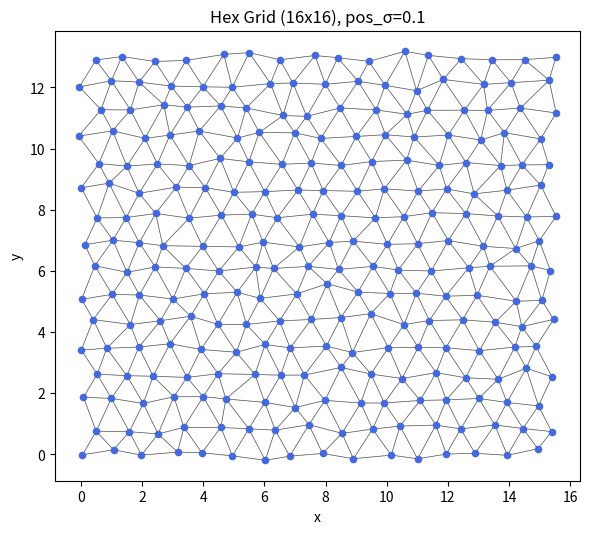
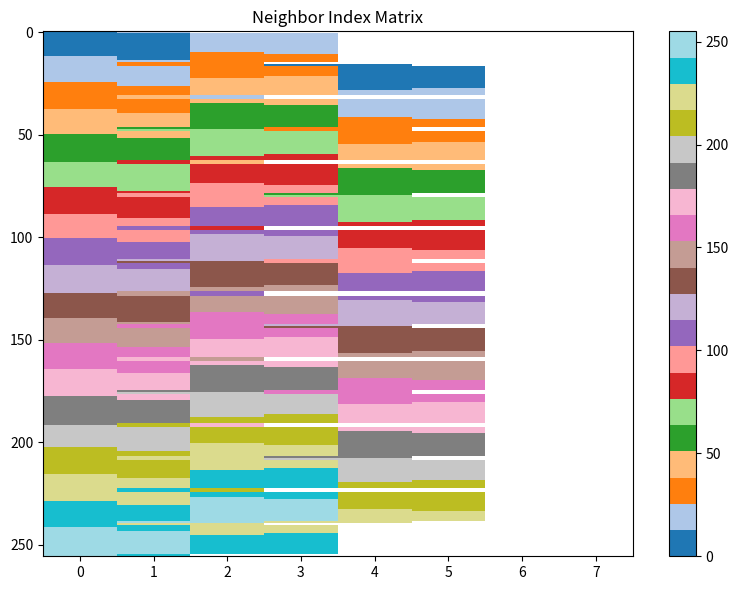
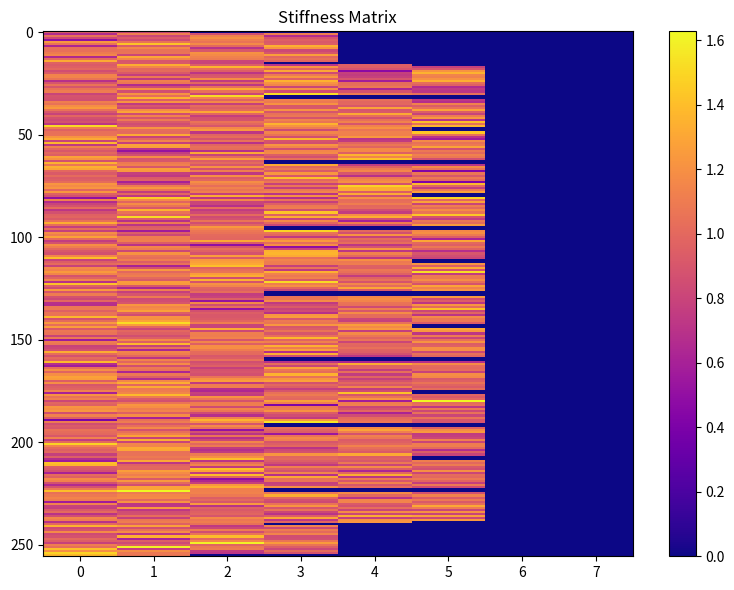

Recreate these plots in Python, in order.
#!/usr/bin/env python3
"""Elasticity solver benchmark: generate hexagonal grid, build sparse neighbor matrix, visualize."""

import argparse
import numpy as np
import matplotlib.pyplot as plt


def generate_hex_grid(nx: int, ny: int, a: float = 1.0) -> np.ndarray:
    """Generate hexagonal/triangular lattice points.
    Returns array of shape (nnode, 2) with (x, y) coordinates.
    """
    dx = a
    dy = a * np.sqrt(3.0) / 2.0
    nnode = nx * ny
    pos = np.zeros((nnode, 2), dtype=np.float64)
    for iy in range(ny):
        for ix in range(nx):
            idx = iy * nx + ix
            x = ix * dx
            if iy % 2 == 1:
                x += dx * 0.5
            y = iy * dy
            pos[idx] = (x, y)
    return pos


def perturb_positions(pos: np.ndarray, sigma: float) -> np.ndarray:
    """Add Gaussian noise to positions."""
    if sigma <= 0.0:
        return pos.copy()
    return pos + np.random.normal(scale=sigma, size=pos.shape)


def build_neighbors_hex(pos: np.ndarray, nx: int, ny: int, n_neigh_max: int = 8) -> np.ndarray:
    """Build neighbor index matrix for a proper triangular grid.
    Returns index array of shape (nnode, n_neigh_max) padded with -1.
    Interior nodes have 6 neighbors forming equilateral triangles.
    """
    nnode = pos.shape[0]
    neighs = np.full((nnode, n_neigh_max), -1, dtype=np.int32)
    for iy in range(ny):
        for ix in range(nx):
            idx = iy * nx + ix
            nbrs = []
            # horizontal neighbors
            if ix + 1 < nx:
                nbrs.append(iy * nx + (ix + 1))
            if ix - 1 >= 0:
                nbrs.append(iy * nx + (ix - 1))
            if iy % 2 == 0:
                # even row: point sits above the gap of the row below
                if iy + 1 < ny:
                    nbrs.append((iy + 1) * nx + ix)       # up-right
                    if ix - 1 >= 0:
                        nbrs.append((iy + 1) * nx + (ix - 1))  # up-left
                if iy - 1 >= 0:
                    nbrs.append((iy - 1) * nx + ix)       # down-right
                    if ix - 1 >= 0:
                        nbrs.append((iy - 1) * nx + (ix - 1))  # down-left
            else:
                # odd row: point sits below the gap of the row above
                if iy + 1 < ny:
                    nbrs.append((iy + 1) * nx + ix)       # up-left
                    if ix + 1 < nx:
                        nbrs.append((iy + 1) * nx + (ix + 1))  # up-right
                if iy - 1 >= 0:
                    nbrs.append((iy - 1) * nx + ix)       # down-left
                    if ix + 1 < nx:
                        nbrs.append((iy - 1) * nx + (ix + 1))  # down-right
            for j, nb in enumerate(nbrs):
                if j < n_neigh_max:
                    neighs[idx, j] = nb
    return neighs


def build_stiffness(nnode: int, neighs: np.ndarray, k0: float, k_sigma: float) -> np.ndarray:
    """Build stiffness value matrix same shape as neighs.
    Base stiffness k0 with relative Gaussian perturbation k_sigma.
    Invalid slots (neigh == -1) remain 0.0.
    """
    k = np.zeros_like(neighs, dtype=np.float64)
    mask = neighs >= 0
    noise = np.random.normal(loc=0.0, scale=k_sigma, size=neighs.shape)
    vals = k0 * (1.0 + noise)
    k[mask] = vals[mask]
    # ensure positive stiffness
    k = np.clip(k, a_min=1e-6, a_max=None)
    k[~mask] = 0.0
    return k


def plot_mesh(pos: np.ndarray, neighs: np.ndarray, title: str = "Mesh") -> None:
    """Plot nodes and edges."""
    fig, ax = plt.subplots(figsize=(6, 6))
    nnode = pos.shape[0]
    for i in range(nnode):
        for j in range(neighs.shape[1]):
            nb = neighs[i, j]
            if nb >= 0:
                ax.plot([pos[i, 0], pos[nb, 0]], [pos[i, 1], pos[nb, 1]], 'k-', lw=0.5, alpha=0.4)
    ax.scatter(pos[:, 0], pos[:, 1], c='royalblue', s=20, zorder=5)
    ax.set_aspect('equal')
    ax.set_title(title)
    ax.set_xlabel('x')
    ax.set_ylabel('y')
    plt.tight_layout()
    return fig


def plot_matrix(mat: np.ndarray, title: str = "Matrix", cmap: str = 'viridis', invalid_color: str = 'white') -> None:
    """Plot matrix with nearest-neighbor interpolation.
    For integer matrices (neighbor indices), -1 is treated as invalid (NaN)
    and rendered in invalid_color.
    """
    fig, ax = plt.subplots(figsize=(8, 6))
    plot_mat = mat.astype(np.float64).copy()
    plot_mat[plot_mat == -1] = np.nan
    im = ax.imshow(plot_mat, aspect='auto', interpolation='nearest', cmap=cmap)
    # Set invalid (-1) color
    im.cmap.set_bad(color=invalid_color)
    ax.set_title(title)
    plt.colorbar(im, ax=ax)
    plt.tight_layout()
    return fig


def main():
    parser = argparse.ArgumentParser(description="Elasticity benchmark: hex grid sparse matrix generation and visualization.")
    parser.add_argument('--nx', type=int, default=16, help='Nodes in x direction')
    parser.add_argument('--ny', type=int, default=16, help='Nodes in y direction')
    parser.add_argument('--a', type=float, default=1.0, help='Lattice spacing')
    parser.add_argument('--pos-sigma', type=float, default=0.1, help='Position perturbation stddev')
    parser.add_argument('--k0', type=float, default=1.0, help='Base stiffness')
    parser.add_argument('--k-sigma', type=float, default=0.2, help='Stiffness relative perturbation stddev')
    parser.add_argument('--n-neigh-max', type=int, default=8, help='Max neighbors per node')
    parser.add_argument('--seed', type=int, default=42, help='Random seed')
    parser.add_argument('--save', type=str, default=None, help='Save figures to prefix (prefix_mesh.png, prefix_neigh.png, prefix_stiff.png)')
    parser.add_argument('--no-show', action='store_true', help='Do not call plt.show()')
    args = parser.parse_args()

    np.random.seed(args.seed)

    # Generate
    pos0 = generate_hex_grid(args.nx, args.ny, a=args.a)
    pos = perturb_positions(pos0, args.pos_sigma)
    neighs = build_neighbors_hex(pos, args.nx, args.ny, n_neigh_max=args.n_neigh_max)
    stiff = build_stiffness(pos.shape[0], neighs, args.k0, args.k_sigma)

    # Summary
    nnode = pos.shape[0]
    n_edges = np.sum(neighs >= 0)
    print(f"Nodes: {nnode}")
    print(f"Edges (directed): {n_edges}")
    print(f"Avg neighbors per node: {n_edges / nnode:.2f}")
    print(f"Neighbor index matrix shape: {neighs.shape}")
    print(f"Stiffness matrix shape: {stiff.shape}")
    print(f"Stiffness range: [{stiff[neighs >= 0].min():.4f}, {stiff[neighs >= 0].max():.4f}]")

    # Plot
    fig_mesh = plot_mesh(pos, neighs, title=f"Hex Grid ({args.nx}x{args.ny}), pos_σ={args.pos_sigma}")
    fig_neigh = plot_matrix(neighs, title="Neighbor Index Matrix", cmap='tab20')
    fig_stiff = plot_matrix(stiff, title="Stiffness Matrix", cmap='plasma')

    if args.save:
        fig_mesh.savefig(f"{args.save}_mesh.png", dpi=150)
        fig_neigh.savefig(f"{args.save}_neigh.png", dpi=150)
        fig_stiff.savefig(f"{args.save}_stiff.png", dpi=150)
        print(f"Saved figures with prefix: {args.save}")

    if not args.no_show:
        plt.show()


if __name__ == "__main__":
    main()
